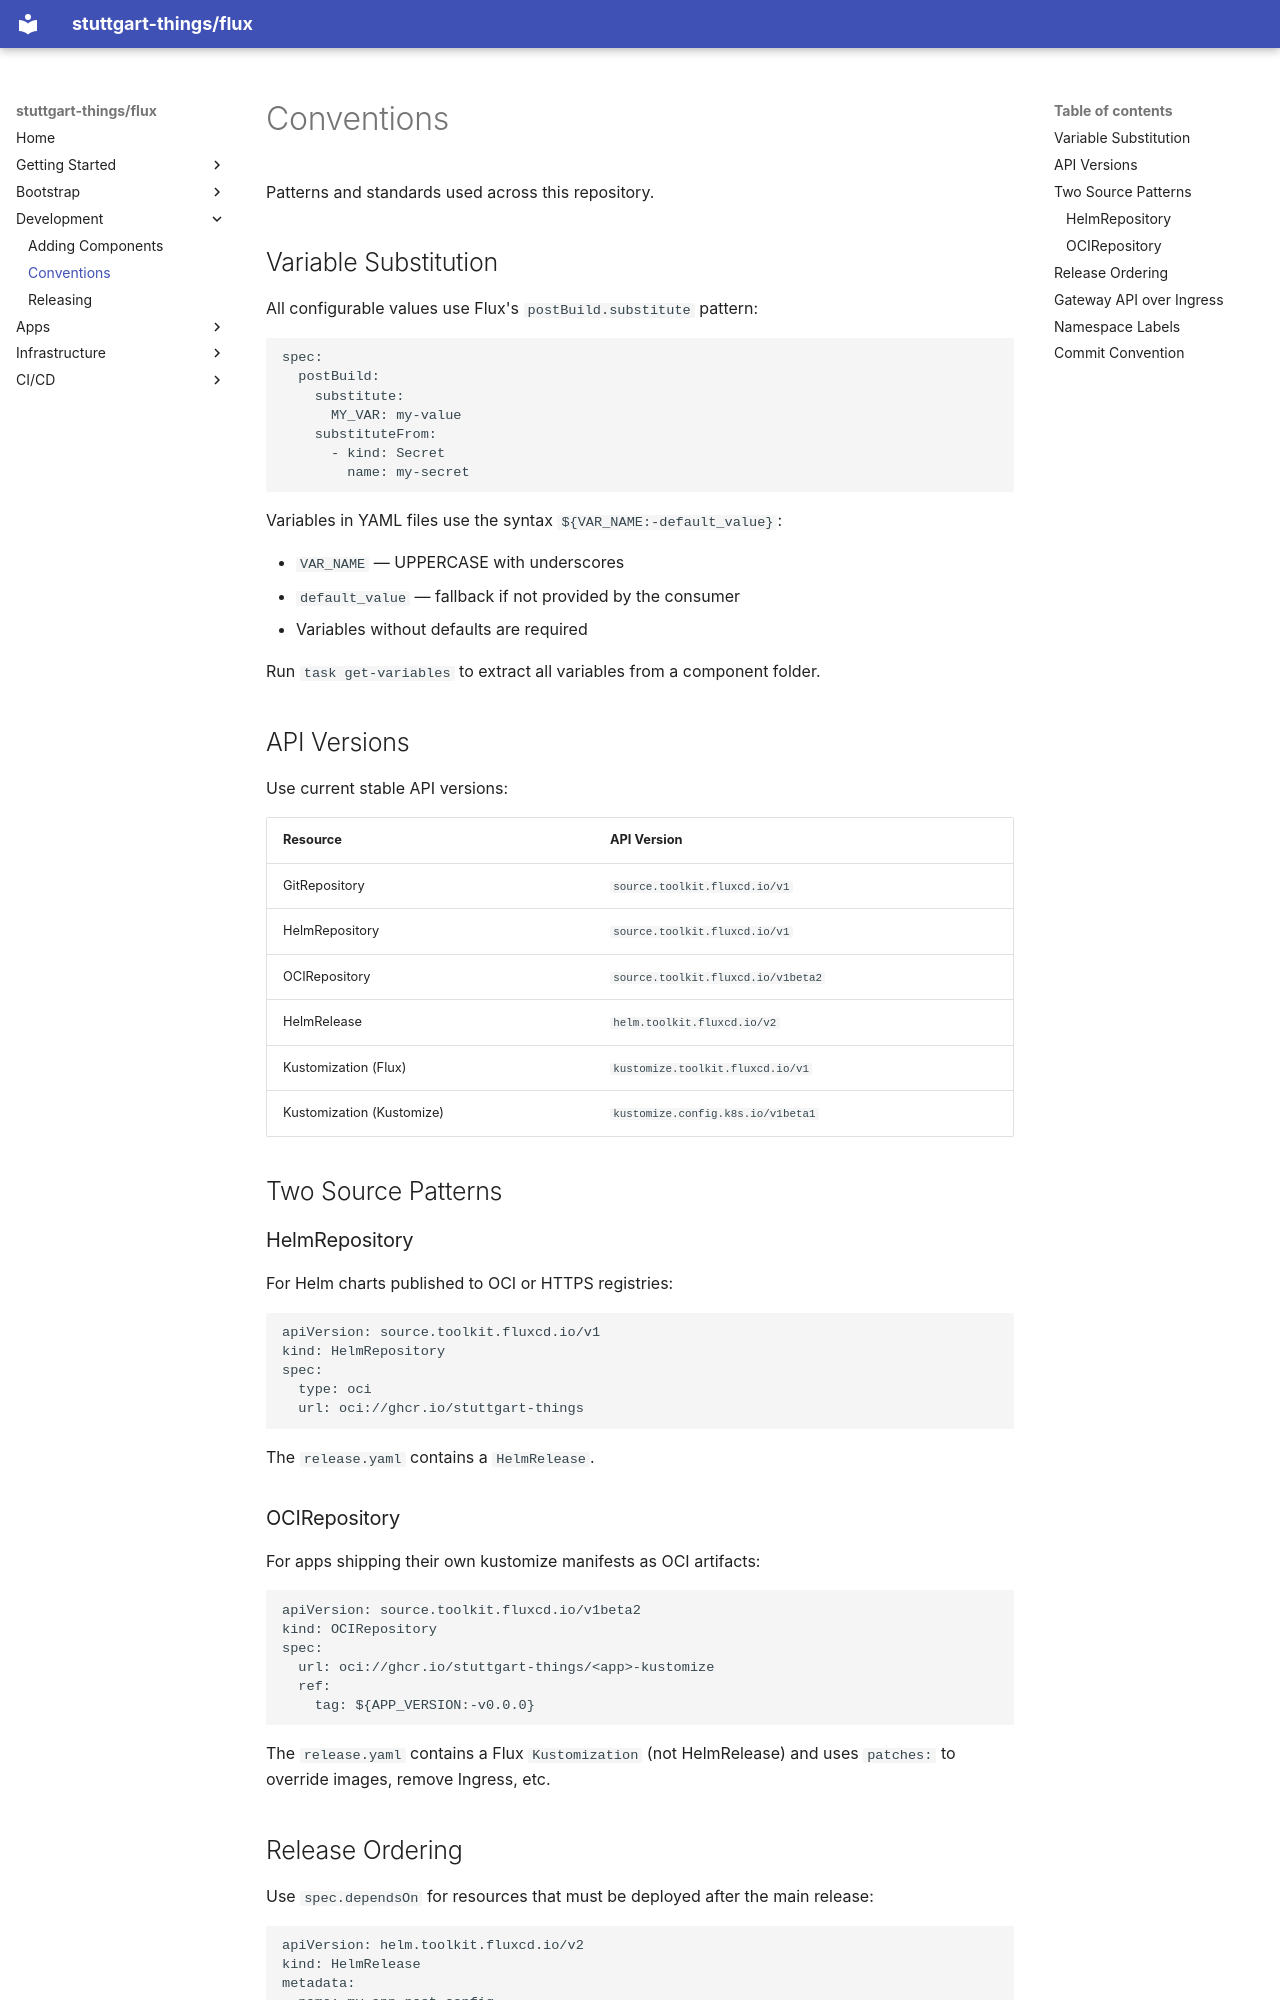

repository: stuttgart-things/flux · page: development/conventions/index.html · generator: mkdocs

# Conventions

Patterns and standards used across this repository.

## Variable Substitution

All configurable values use Flux's `postBuild.substitute` pattern:

```yaml
spec:
  postBuild:
    substitute:
      MY_VAR: my-value
    substituteFrom:
      - kind: Secret
        name: my-secret
```

Variables in YAML files use the syntax `${VAR_NAME:-default_value}`:

- `VAR_NAME` — UPPERCASE with underscores
- `default_value` — fallback if not provided by the consumer
- Variables without defaults are required

Run `task get-variables` to extract all variables from a component folder.

## API Versions

Use current stable API versions:

| Resource | API Version |
|---|---|
| GitRepository | `source.toolkit.fluxcd.io/v1` |
| HelmRepository | `source.toolkit.fluxcd.io/v1` |
| OCIRepository | `source.toolkit.fluxcd.io/v1beta2` |
| HelmRelease | `helm.toolkit.fluxcd.io/v2` |
| Kustomization (Flux) | `kustomize.toolkit.fluxcd.io/v1` |
| Kustomization (Kustomize) | `kustomize.config.k8s.io/v1beta1` |

## Two Source Patterns

### HelmRepository

For Helm charts published to OCI or HTTPS registries:

```yaml
apiVersion: source.toolkit.fluxcd.io/v1
kind: HelmRepository
spec:
  type: oci
  url: oci://ghcr.io/stuttgart-things
```

The `release.yaml` contains a `HelmRelease`.

### OCIRepository

For apps shipping their own kustomize manifests as OCI artifacts:

```yaml
apiVersion: source.toolkit.fluxcd.io/v1beta2
kind: OCIRepository
spec:
  url: oci://ghcr.io/stuttgart-things/<app>-kustomize
  ref:
    tag: ${APP_VERSION:-v0.0.0}
```

The `release.yaml` contains a Flux `Kustomization` (not HelmRelease) and uses `patches:` to override images, remove Ingress, etc.
